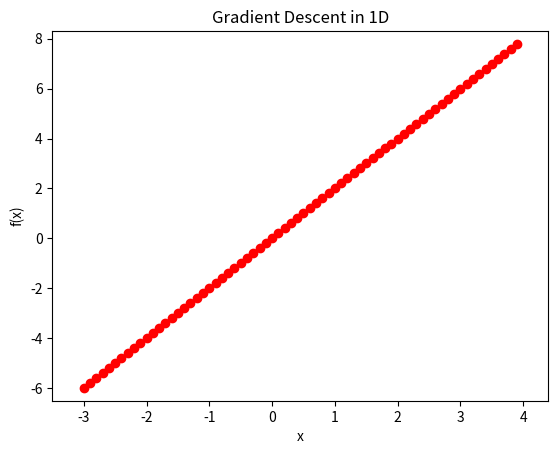

Reproduce this figure in Python. (Note: this script raises an exception after producing the figure.)
"""Gradient Descent Assignment for CDS Intelligent Systems."""

import typing

import numpy as np
import matplotlib.pyplot as plt
import matplotlib.animation as animation


# ============================================================================
# Example Hypothesis Functions
# ============================================================================


def linear_h(theta, x):
    """linear_h: The linear hypothesis regressor.

    :param theta: parameters for our linear regressor
    :type theta: np.ndarray
    :param x: input that model is predicting; shape is (samples, features)
    :type x: np.ndarray
    :return: The predictions of our model on inputs X
    :rtype: np.ndarray
    """
    return (theta @ x.T).T


def linear_grad_h(theta, x):
    """linear_h: The gradient of the linear hypothesis regressor.

    :param theta: parameters for our linear regressor
    :type theta: np.ndarray
    :param x: input that model is predicting; shape is (samples, features)
    :type x: np.ndarray
    :return: The gradient of our linear regressor
    :rtype: np.ndarray
    """
    return x


def parabolic_h(theta, x):
    """parabolic_h: The parabolic hypothesis regressor.

    :param theta: parameters for our parabolic regressor
    :type theta: np.ndarray
    :param x: input that model is predicting; shape is (samples, features)
    :type x: np.ndarray
    :return: The predictions of our model on inputs X
    :rtype: np.ndarray
    """
    return (theta @ (x ** 2).T).T


def parabolic_grad_h(theta, x):
    """parabolic_grad_h: The gradient of the parabolic hypothesis regressor.

    :param theta: parameters for our parabolic regressor
    :type theta: np.ndarray
    :param x: input that model is predicting; shape is (samples, features)
    :type x: np.ndarray
    :return: The gradient of our parabolic regressor
    :rtype: np.ndarray
    """
    return x ** 2


# Add your own hypotheses if you want


def plot_grad_descent_1d(h, grad_h, loss, dloss, x, y, grad_des,
    x_support, y_support):
    """plot_grad_descent: plotting the gradient descent iterations.

    Generates the 

    :param h: hypothesis function that models our data (x) using theta
    :type h: typing.Callable[[np.ndarray, np.ndarray], np.ndarray]
    :param grad_h: function for the gradient of our hypothesis function
    :type grad_h: typing.Callable[[np.ndarray, np.ndarray], np.ndarray]
    :param loss: loss function that we will be optimizing on
    :type loss: typing.Callable[
        [
        typing.Callable[[np.ndarray, np.ndarray], np.ndarray],
        typing.Callable[[np.ndarray, np.ndarray], np.ndarray],
        np.ndarray,
        np.ndarray,
        np.ndarray
        ],
        np.ndarray]
    :param dloss: the gradient of the loss function we are optimizing
    :type dloss: typing.Callable[
        [
        typing.Callable[[np.ndarray, np.ndarray], np.ndarray],
        typing.Callable[[np.ndarray, np.ndarray], np.ndarray],
        np.ndarray,
        np.ndarray,
        np.ndarray
        ],
        np.ndarray]
    :param x: A matrix of samples and their respective features.
    :type x: np.ndarray
    :param y: The expected targets our model is attempting to match
    :param y: np.ndarray
    :param grad_des: gradient descent blackbox optimizer
    :param x_support: range of x values to plot
    :type x_support: np.ndarray
    :param y_support: range of y values to plot
    :type y_support: np.ndarray
    :return: None
    :rtype: None
    """
    steps = 500
    _, thetas = grad_des(h, grad_h, loss, dloss, x, y, steps)

    fig, ax = plt.subplots()
    ax.set_xlim([x_support[0], x_support[1]])
    ax.set_ylim([y_support[0], y_support[1]])
    ax.set_xlabel("x")
    ax.set_ylabel("f(x)")
    plt.title("Gradient Descent in 1D")
    line, = ax.plot([], [])
    scat = ax.scatter([], [], c="red")
    text = ax.text(x_support[0], y_support[0], "")

    potential_theta = np.linspace(x_support[0], x_support[1], 1000)#.reshape((-1,1))
    potential_loss = [loss(h, grad_h, potential_theta[j].reshape((-1,1)), x, y) for j in range(1000)]

    def init():
        line.set_data([], [])
        return line,

    def animate(i):
        global theta
        global loss_val
        # Gradient descent
        theta = thetas[(thetas.shape[0] // steps) * i]
        loss_val = loss(h, grad_h, theta, x, y)

        # Update the plot
        scat.set_offsets([[theta, loss_val]])
        text.set_text("Loss Value : {:.2f} Theta Value : {:.2f}".format(loss_val, theta[0,0]))
        line.set_data(potential_theta, potential_loss)
        return line, scat, text
    
    ani = animation.FuncAnimation(fig, animate, steps, 
        init_func=init, interval=500, blit=True)
    
    ani.save("gradDes_anim.gif", writer='imagemagick', fps=30)

    return None


def plot_linear_1d(h, grad_h, loss, dloss, x, y, grad_des, x_support, y_support):
    """plot_grad_descent: plotting the gradient descent iterations.

    Generates the 

    :param h: hypothesis function that models our data (x) using theta
    :type h: typing.Callable[[np.ndarray, np.ndarray], np.ndarray]
    :param grad_h: function for the gradient of our hypothesis function
    :type grad_h: typing.Callable[[np.ndarray, np.ndarray], np.ndarray]
    :param loss: loss function that we will be optimizing on
    :type loss: typing.Callable[
        [
        typing.Callable[[np.ndarray, np.ndarray], np.ndarray],
        typing.Callable[[np.ndarray, np.ndarray], np.ndarray],
        np.ndarray,
        np.ndarray,
        np.ndarray
        ],
        np.ndarray]
    :param dloss: the gradient of the loss function we are optimizing
    :type dloss: typing.Callable[
        [
        typing.Callable[[np.ndarray, np.ndarray], np.ndarray],
        typing.Callable[[np.ndarray, np.ndarray], np.ndarray],
        np.ndarray,
        np.ndarray,
        np.ndarray
        ],
        np.ndarray]
    :param x: A matrix of samples and their respective features.
    :type x: np.ndarray
    :param y: The expected targets our model is attempting to match
    :param y: np.ndarray
    :param grad_des: gradient descent blackbox optimizer
    :param x_support: range of x values to plot
    :type x_support: np.ndarray
    :param y_support: range of y values to plot
    :type y_support: np.ndarray
    :return: None
    :rtype: None
    """
    import sys
    steps = 500
    _, thetas = grad_des(h, grad_h, loss, dloss, x, y, steps)

    fig, ax = plt.subplots()
    ax.set_xlim([min(x) - 0.5, max(x) + 0.5])
    ax.set_ylim([min(y) - 0.5, max(y) + 0.5])
    ax.set_xlabel("x")
    ax.set_ylabel("f(x)")
    plt.title("Gradient Descent in 1D")
    line, = ax.plot([], [])
    scat = ax.scatter(x.reshape((-1,)), y.reshape((-1,)), c="red")
    text = ax.text(x_support[0], y_support[0], "")

    def init():
        line.set_data([], [])
        return line,

    def animate(i):
        global theta
        global preds
        # Gradient descent
        theta = thetas[(thetas.shape[0] // steps) * i]
        x_range = np.arange(x_support[0], x_support[1], 0.01)
        preds = h(theta, x_range.reshape((-1,1)))

        # Update the plot
        text.set_text("Theta Value : {:.2f}".format(theta[0,0]))
        line.set_data(x_range, preds.reshape((-1,)))
        return line, scat, text
    
    ani = animation.FuncAnimation(fig, animate, steps, 
        init_func=init, interval=500, blit=True)
    
    ani.save("linear_anim.gif", writer='imagemagick', fps=30)

    return None


def loss_f1(h, theta, x, y):
    """loss_f1 returns the loss for special function f1.

    This function is for demonstration purposes, since it ignores
    data points x and y.

    :param h: hypothesis function that is being used
    :type h: typing.Callable[[np.ndarray, np.ndarray], np.ndarray]
    :param theta: The parameters for our model, must be of shape (2,)
    :type theta: np.ndarray of shape (-1, 2)
    :param x: A matrix of samples and their respective features.
    :type x: np.ndarray of shape (samples, features)
    :param y: The expected targets our model is attempting to match
    :type y: np.ndarray of shape (samples,)
    :return: Return the function evaluation of theta, x, y
    :rtype: int or np.ndarray of shape (theta.shape[1],)
    """
    theta = np.reshape(theta, (-1, 2))
    w1 = theta[:, 0]
    w2 = theta[:, 0]
    return (
        -2 * np.exp(-((w1 - 1) * (w1 - 1) + w2 * w2) / 0.2)
        + -3 * np.exp(-((w1 + 1) * (w1 + 1) + y * y) / 0.2)
        + w1 * w1
        + w2 * w2
    )


def grad_loss_f1(h, grad_h, theta, x, y):
    """grad_loss_f1 returns the gradients for the loss of the f1 function.

    This function is for demonstration purposes, since it ignores
    data points x and y.

    :param h: The hypothesis function that predicts our output given weights
    :type h: typing.Callable[[np.ndarray, np.ndarray], np.ndarray]
    :param grad_h: The gradient function of our hypothesis function
    :type grad_h: typing.Callable[[np.ndarray, np.ndarray], np.ndarray]
    :param theta: The parameters for our model.
    :type theta: np.ndarray of shape (-1, 2)
    :param x: A matrix of samples and their respective features.
    :type x: np.ndarray of shape (samples, features)
    :param y: The expected targets our model is attempting to match
    :type y: np.ndarray of shape (samples,)
    :return: gradients for the loss function along the two axes
    :rtype: np.ndarray
    """
    theta = np.reshape(theta, (-1, 2))
    w1 = theta[:, 0]
    w2 = theta[:, 0]
    step = 1e-7
    grad_w1 = (loss_f1(w1 + step, w2) - loss_f1(w1, w2)) / step
    grad_w2 = (loss_f1(w1, w2 + step) - loss_f1(w1, y)) / step
    return np.array((grad_w1, grad_w2))


def l2_loss(
    h: typing.Callable[[np.ndarray, np.ndarray], np.ndarray],
    grad_h: typing.Callable[[np.ndarray, np.ndarray], np.ndarray],
    theta: np.ndarray,
    x, y):
    """l2_loss: standard l2 loss.

    The l2 loss is defined as (h(x) - y)^2. This is usually used for linear
    regression in the sum of squares.

    :param h: hypothesis function that models our data (x) using theta
    :type h: typing.Callable[[np.ndarray, np.ndarray], np.ndarray]
    :param grad_h: function for the gradient of our hypothesis function
    :type grad_h: typing.Callable[[np.ndarray, np.ndarray], np.ndarray]
    :param theta: The parameters of our hypothesis fucntion
    :type theta: np.ndarray
    :param x: A matrix of samples and their respective features.
    :type x: np.ndarray of shape (samples, features)
    :param y: The expected targets our model is attempting to match
    :type y: np.ndarray of shape (samples,)
    :return: The l2 loss value
    :rtype: float
    """
    return np.sum(np.square((h(theta, x) - y)))


def grad_l2_loss(h, grad_h, theta, x, y):
    """grad_l2_loss: The gradient of the standard l2 loss.

    The gradient of l2 loss is given by d/dx[(h(x) - y)^2] which is
    evaluated to 2*(h(x) - y)*h'(x).

    :param h: hypothesis function that models our data (x) using theta
    :type h: typing.Callable[[np.ndarray, np.ndarray], np.ndarray]
    :param grad_h: function for the gradient of our hypothesis function
    :type grad_h: typing.Callable[[np.ndarray, np.ndarray], np.ndarray]
    :param theta: The parameters of our hypothesis fucntion
    :type theta: np.ndarray
    :param x: A matrix of samples and their respective features.
    :type x: np.ndarray of shape (samples, features)
    :param y: The expected targets our model is attempting to match
    :type y: np.ndarray of shape (samples,)
    :return: The l2 loss value
    :rtype: float
    """
        
    return (np.sum((h(theta, x) - y) * grad_h(theta, x)))


# ============================================================================
# YOUR CODE GOES HERE:
# ============================================================================


def grad_descent(h, grad_h, loss_f, grad_loss_f, x, y, steps):
    """grad_descent: gradient descent algorithm on a hypothesis class.

    This does not use the matrix operations from numpy, this function
    uses the brute force calculations

    :param h: hypothesis function that models our data (x) using theta
    :type h: typing.Callable[[np.ndarray, np.ndarray], np.ndarray]
    :param grad_h: function for the gradient of our hypothesis function
    :type grad_h: typing.Callable[[np.ndarray, np.ndarray], np.ndarray]
    :param loss_f: loss function that we will be optimizing on
    :type loss_f: typing.Callable[
        [
        typing.Callable[[np.ndarray, np.ndarray], np.ndarray],
        typing.Callable[[np.ndarray, np.ndarray], np.ndarray],
        np.ndarray,
        np.ndarray,
        np.ndarray
        ],
        np.ndarray]
    :param grad_loss_f: the gradient of the loss function we are optimizing
    :type grad_loss_f: typing.Callable[
        [
        typing.Callable[[np.ndarray, np.ndarray], np.ndarray],
        typing.Callable[[np.ndarray, np.ndarray], np.ndarray],
        np.ndarray,
        np.ndarray,
        np.ndarray
        ],
        np.ndarray]
    :param x: A matrix of samples and their respective features.
    :type x: np.ndarray
    :param y: The expected targets our model is attempting to match
    :param y: np.ndarray
    :param steps: number of steps to take in the gradient descent algorithm
    :type steps: int
    :return: The ideal parameters and the list of paramters through time
    :rtype: tuple[np.ndarray, np.ndarray]
    """
    
    x_row, x_col = x.shape
    theta =np.random.rand(x_col)

    alpha = 0.01
    theta_hist = theta.tolist()

    for i in range(steps):     
        theta = theta - alpha * grad_loss_f(h, grad_h, theta, x, y) * loss_f(h, grad_h, theta, x, y)
        theta_hist = theta_hist + theta.tolist()
    
    theta_hist = np.asarray(theta_hist)
    return (theta, theta_hist)



def stochastic_grad_descent(h, grad_h, loss_f, grad_loss_f, x, y, steps):
    """grad_descent: gradient descent algorithm on a hypothesis class.

    This does not use the matrix operations from numpy, this function
    uses the brute force calculations

    :param h: hypothesis function that models our data (x) using theta
    :type h: typing.Callable[[np.ndarray, np.ndarray], np.ndarray]
    :param grad_h: function for the gradient of our hypothesis function
    :type grad_h: typing.Callable[[np.ndarray, np.ndarray], np.ndarray]
    :param loss_f: loss function that we will be optimizing on
    :type loss_f: typing.Callable[
        [
        typing.Callable[[np.ndarray, np.ndarray], np.ndarray],
        typing.Callable[[np.ndarray, np.ndarray], np.ndarray],
        np.ndarray,
        np.ndarray,
        np.ndarray
        ],
        np.ndarray]
    :param grad_loss_f: the gradient of the loss function we are optimizing
    :type grad_loss_f: typing.Callable[
        [
        typing.Callable[[np.ndarray, np.ndarray], np.ndarray],
        typing.Callable[[np.ndarray, np.ndarray], np.ndarray],
        np.ndarray,
        np.ndarray,
        np.ndarray
        ],
        np.ndarray]
    :param x: A matrix of samples and their respective features.
    :type x: np.ndarray
    :param y: The expected targets our model is attempting to match
    :param y: np.ndarray
    :param steps: number of steps to take in the gradient descent algorithm
    :type steps: int
    :return: The ideal parameters and the list of paramters through time
    :rtype: tuple[np.ndarray, np.ndarray]
    """

    x_row, x_col = x.shape 
    theta = np.random.random(x_col)
    alpha = 0.01
    theta_hist = theta.tolist()

    np.random.shuffle(x)

    for i in range(0, steps): 
        sto_x = x[i]
        sto_y = y[i]
        theta = theta - alpha * grad_loss_f(h, grad_h, theta, sto_x, sto_y) * loss_f(h, grad_h, theta, sto_x, sto_y)
        theta_hist = theta_hist + theta.tolist()

    theta_hist = np.asarray(theta_hist)
    return (theta, theta_hist)

    


def minibatch_grad_descent(h, grad_h, loss_f, grad_loss_f, x, y, steps):
    """grad_descent: gradient descent algorithm on a hypothesis class.

    This does not use the matrix operations from numpy, this function
    uses the brute force calculations

    :param h: hypothesis function that models our data (x) using theta
    :type h: typing.Callable[[np.ndarray, np.ndarray], np.ndarray]
    :param grad_h: function for the gradient of our hypothesis function
    :type grad_h: typing.Callable[[np.ndarray, np.ndarray], np.ndarray]
    :param loss_f: loss function that we will be optimizing on
    :type loss_f: typing.Callable[
        [
        typing.Callable[[np.ndarray, np.ndarray], np.ndarray],
        typing.Callable[[np.ndarray, np.ndarray], np.ndarray],
        np.ndarray,
        np.ndarray,
        np.ndarray
        ],
        np.ndarray]
    :param grad_loss_f: the gradient of the loss function we are optimizing
    :type grad_loss_f: typing.Callable[
        [
        typing.Callable[[np.ndarray, np.ndarray], np.ndarray],
        typing.Callable[[np.ndarray, np.ndarray], np.ndarray],
        np.ndarray,
        np.ndarray,
        np.ndarray
        ],
        np.ndarray]
    :param x: A matrix of samples and their respective features.
    :type x: np.ndarray
    :param y: The expected targets our model is attempting to match
    :param y: np.ndarray
    :param steps: number of steps to take in the gradient descent algorithm
    :type steps: int
    :return: The ideal parameters and the list of paramters through time
    :rtype: tuple[np.ndarray, np.ndarray]
    """

    x_row, x_col = x.shape 
    theta = np.random.random(x_col)
    alpha = 0.01
    theta_hist = theta.tolist()

    np.random.shuffle(x)

    batch_size = 32

    for i in range(0, steps): 
        mini_x = x[0 + batch_size * i: batch_size + batch_size * i]
        mini_y = y[0 + batch_size * i: batch_size + batch_size * i]
        theta = theta - alpha * grad_loss_f(h, grad_h, theta, mini_x, mini_y) * loss_f(h, grad_h, theta, mini_x, mini_y)
        theta_hist = theta_hist + theta.tolist()

    theta_hist = np.asarray(theta_hist)
    return (theta, theta_hist)


def matrix_gd(h, grad_h, loss_f, grad_loss_f, x, y, steps, batch_size):
    """grad_descent: gradient descent algorithm on a hypothesis class.

    This does not use the matrix operations from numpy, this function
    uses the brute force calculations

    :param h: hypothesis function that models our data (x) using theta
    :type h: typing.Callable[[np.ndarray, np.ndarray], np.ndarray]
    :param grad_h: function for the gradient of our hypothesis function
    :type grad_h: typing.Callable[[np.ndarray, np.ndarray], np.ndarray]
    :param loss_f: loss function that we will be optimizing on
    :type loss_f: typing.Callable[
        [
        typing.Callable[[np.ndarray, np.ndarray], np.ndarray],
        typing.Callable[[np.ndarray, np.ndarray], np.ndarray],
        np.ndarray,
        np.ndarray,
        np.ndarray
        ],
        np.ndarray]
    :param grad_loss_f: the gradient of the loss function we are optimizing
    :type grad_loss_f: typing.Callable[
        [
        typing.Callable[[np.ndarray, np.ndarray], np.ndarray],
        typing.Callable[[np.ndarray, np.ndarray], np.ndarray],
        np.ndarray,
        np.ndarray,
        np.ndarray
        ],
        np.ndarray]
    :param x: A matrix of samples and their respective features.
    :type x: np.ndarray
    :param y: The expected targets our model is attempting to match
    :param y: np.ndarray
    :param steps: number of steps to take in the gradient descent algorithm
    :type steps: int
    :param batch_size: number of elements in each training batch
    :type batch_size: int
    :return: The ideal parameters and the list of paramters through time
    :rtype: tuple[np.ndarray, np.ndarray]
    """

    x_row, x_col = x.shape 
    theta = np.random.random(x_col)
    alpha = 0.01
    theta_hist = theta.tolist()

    for i in range(0, steps): 
        theta = theta - alpha * grad_loss_f(h, grad_h, theta, x, y) * loss_f(h, grad_h, theta, x, y)
        theta_hist = theta_hist + theta.tolist()
    
    theta_hist = np.asarray(theta_hist)
    return (theta, theta_hist)
    


def matrix_sgd(h, grad_h, loss_f, grad_loss_f, x, y, steps):
    """grad_descent: gradient descent algorithm on a hypothesis class.

    This does not use the matrix operations from numpy, this function
    uses the brute force calculations

    :param h: hypothesis function that models our data (x) using theta
    :type h: typing.Callable[[np.ndarray, np.ndarray], np.ndarray]
    :param grad_h: function for the gradient of our hypothesis function
    :type grad_h: typing.Callable[[np.ndarray, np.ndarray], np.ndarray]
    :param loss_f: loss function that we will be optimizing on
    :type loss_f: typing.Callable[
        [
        typing.Callable[[np.ndarray, np.ndarray], np.ndarray],
        typing.Callable[[np.ndarray, np.ndarray], np.ndarray],
        np.ndarray,
        np.ndarray,
        np.ndarray
        ],
        np.ndarray]
    :param grad_loss_f: the gradient of the loss function we are optimizing
    :type grad_loss_f: typing.Callable[
        [
        typing.Callable[[np.ndarray, np.ndarray], np.ndarray],
        typing.Callable[[np.ndarray, np.ndarray], np.ndarray],
        np.ndarray,
        np.ndarray,
        np.ndarray
        ],
        np.ndarray]
    :param x: A matrix of samples and their respective features.
    :type x: np.ndarray
    :param y: The expected targets our model is attempting to match
    :param y: np.ndarray
    :param steps: number of steps to take in the gradient descent algorithm
    :type steps: int
    :return: The ideal parameters and the list of paramters through time
    :rtype: tuple[np.ndarray, np.ndarray]
    """
    x_row, x_col = x.shape 
    theta = np.random.random(x_col)
    alpha = 0.01
    theta_hist = theta.tolist()

    np.random.shuffle(x)

    for i in range(0, steps): 
        sto_x = x[i]
        sto_y = y[i]
        theta = theta - alpha * grad_loss_f(h, grad_h, theta, sto_x, sto_y) * loss_f(h, grad_h, theta, sto_x, sto_y)
        theta_hist = theta_hist + theta.tolist()

    theta_hist = np.asarray(theta_hist)
    return (theta, theta_hist)



def matrix_minibatch_gd(h, grad_h, loss_f, grad_loss_f, x, y, steps, batch_size):
    """matrix_minibatch_gd: Mini-Batch GD using numpy matrix operations

    Stochastic Mini-batch GD with batches of size batch_size using numpy
    operations to speed up all of the operations

    :param h: hypothesis function that models our data (x) using theta
    :type h: typing.Callable[[np.ndarray, np.ndarray], np.ndarray]
    :param grad_h: function for the gradient of our hypothesis function
    :type grad_h: typing.Callable[[np.ndarray, np.ndarray], np.ndarray]
    :param loss_f: loss function that we will be optimizing on
    :type loss_f: typing.Callable[
        [
        typing.Callable[[np.ndarray, np.ndarray], np.ndarray],
        typing.Callable[[np.ndarray, np.ndarray], np.ndarray],
        np.ndarray,
        np.ndarray,
        np.ndarray
        ],
        np.ndarray]
    :param grad_loss_f: the gradient of the loss function we are optimizing
    :type grad_loss_f: typing.Callable[
        [
        typing.Callable[[np.ndarray, np.ndarray], np.ndarray],
        typing.Callable[[np.ndarray, np.ndarray], np.ndarray],
        np.ndarray,
        np.ndarray,
        np.ndarray
        ],
        np.ndarray]
    :param x: A matrix of samples and their respective features.
    :type x: np.ndarray
    :param y: The expected targets our model is attempting to match
    :param y: np.ndarray
    :param steps: number of steps to take in the gradient descent algorithm
    :type steps: int
    :param batch_size: number of elements in each training batch
    :type batch_size: int
    :return: The ideal parameters and the list of paramters through time
    :rtype: tuple[np.ndarray, np.ndarray]
    """

    x_row, x_col = x.shape 
    theta = np.random.random(x_col)
    alpha = 0.01
    theta_hist = theta.tolist()

    np.random.shuffle(x)

    batch_size = 32

    for i in range(0, steps): 
        mini_x = x[0 + batch_size * i: batch_size + batch_size * i]
        mini_y = y[0 + batch_size * i: batch_size + batch_size * i]
        theta = theta - alpha * grad_loss_f(h, grad_h, theta, mini_x, mini_y) * loss_f(h, grad_h, theta, mini_x, mini_y)
        theta_hist = theta_hist + theta.tolist()

    theta_hist = np.asarray(theta_hist)
    return (theta, theta_hist)


# ============================================================================
# Sample tests that you can run to ensure the basics are working
# ============================================================================

def save_linear_gif():
    """simple_linear: description."""
    x = np.arange(-3,4,0.1).reshape((-1,1))
    y = 2*np.arange(-3,4,0.1).reshape((-1,1))
    x_support = np.array((0,4))
    y_support = np.array((-0.1,200))
    plot_linear_1d(
        linear_h,
        linear_grad_h,
        l2_loss,
        grad_l2_loss,
        x,
        y,
        grad_descent,
        x_support,
        y_support
    )
    plot_grad_descent_1d(
        linear_h,
        linear_grad_h,
        l2_loss,
        grad_l2_loss,
        x,
        y,
        grad_descent,
        x_support,
        y_support
    )


def test_gd(grad_des_f):
    
    x = np.arange(-4, 5, 0.1) 


if __name__ == "__main__":
    save_linear_gif()
